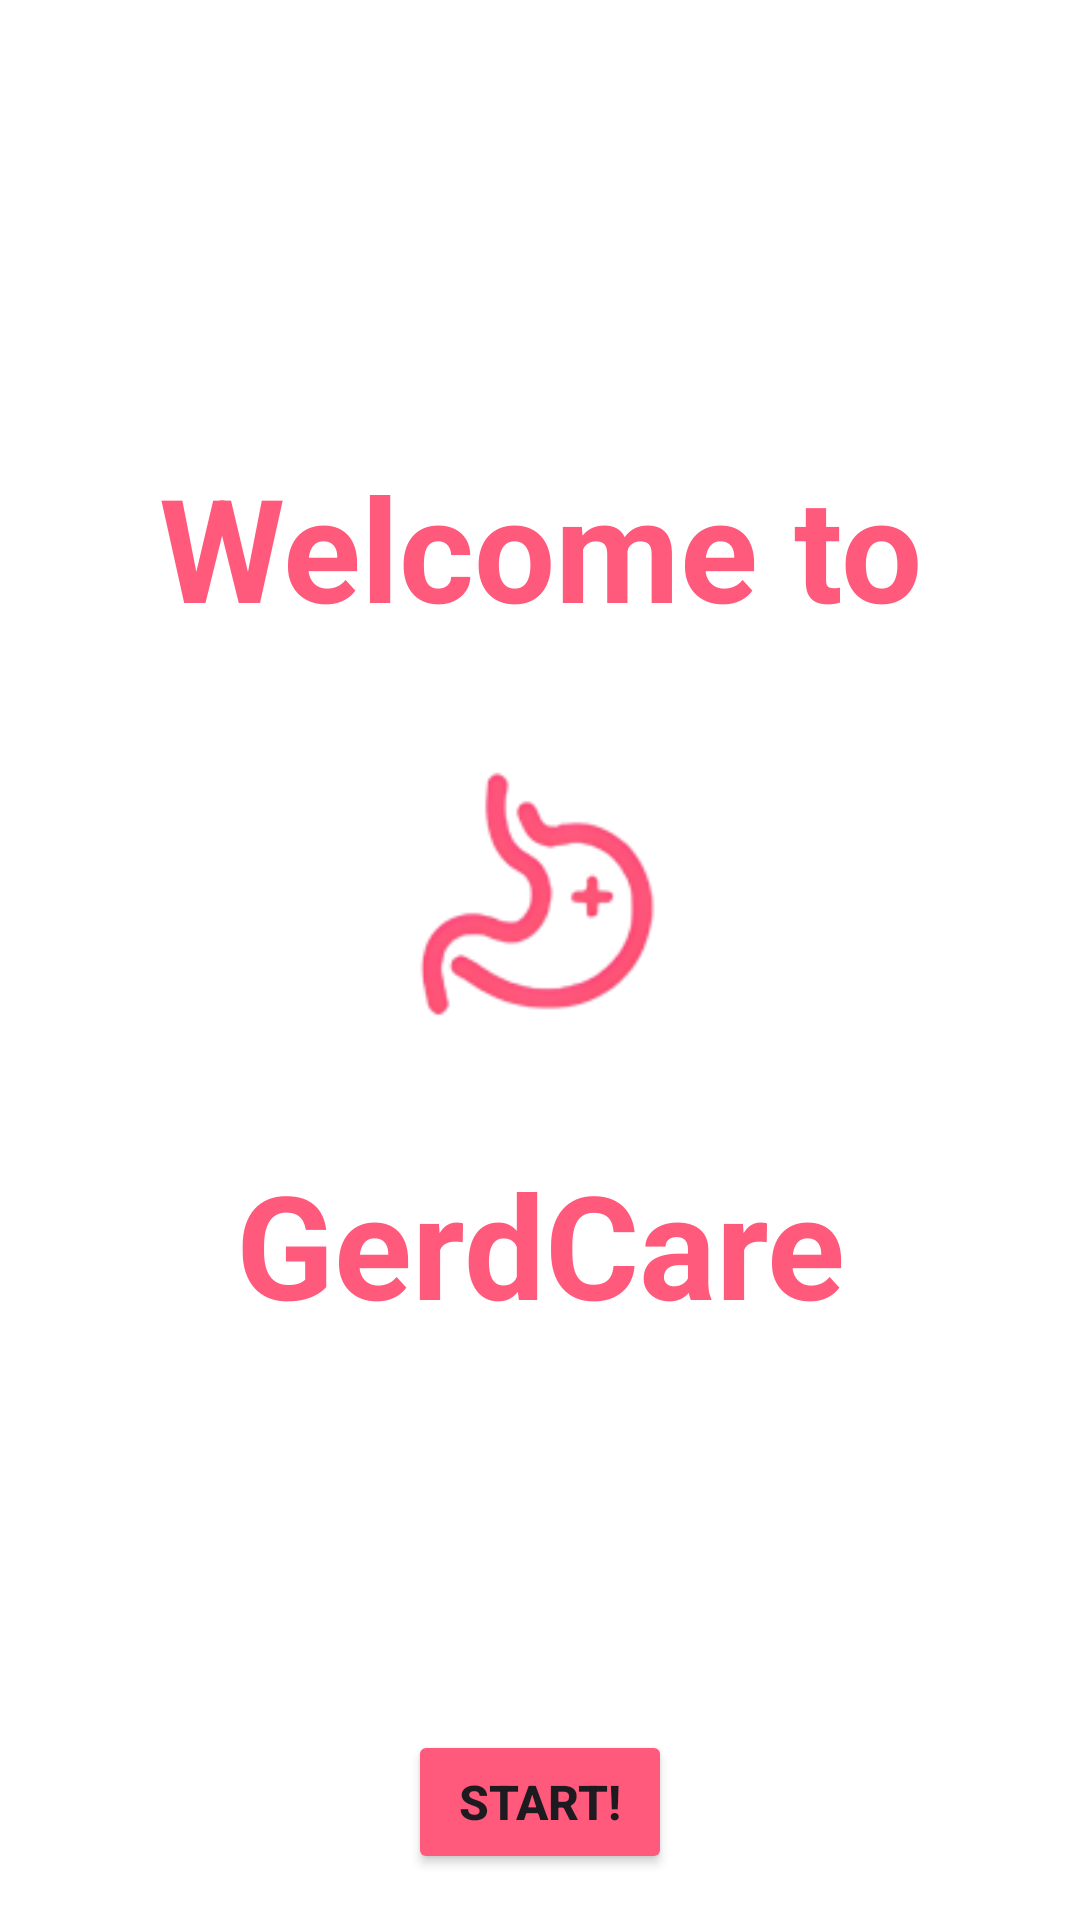

This screen was rendered from an Android layout file. Write that file and the resources it references.
<!-- AndroidManifest.xml: application theme Theme.GerdCaree -->
<!-- res/layout/activity_main.xml -->
<?xml version="1.0" encoding="utf-8"?>
<RelativeLayout
xmlns:android="http://schemas.android.com/apk/res/android"
xmlns:app="http://schemas.android.com/apk/res-auto"
xmlns:tools="http://schemas.android.com/tools"
android:layout_width="match_parent"
android:layout_height="match_parent"
tools:context=".MainActivity"
android:background="@color/white">

<TextView
    android:id="@+id/tWelcome"
    android:layout_width="match_parent"
    android:layout_height="wrap_content"
    android:text="Welcome to"
    android:textColor="#FF597B"
    android:textSize="48dp"
    android:textAlignment="center"
    android:textStyle="bold"
    android:layout_marginTop="150dp"
    android:layout_centerHorizontal="true"/>

<ImageView
    android:id="@+id/ivLogo"
    android:layout_width="128dp"
    android:layout_height="128dp"
    android:layout_below="@+id/tWelcome"
    android:layout_marginTop="20dp"
    android:layout_centerHorizontal="true"
    android:src="@drawable/logo_final" />

<TextView
    android:id="@+id/tAppName"
    android:layout_width="match_parent"
    android:layout_height="wrap_content"
    android:layout_below="@+id/ivLogo"
    android:layout_marginTop="20dp"
    android:text="GerdCare"
    android:textColor="#FF597B"
    android:textSize="48dp"
    android:textAlignment="center"
    android:textStyle="bold"
    android:layout_centerHorizontal="true"/>

<Button
    android:id="@+id/bStart"
    android:layout_width="wrap_content"
    android:layout_height="wrap_content"
    android:layout_below="@+id/tAppName"
    android:layout_marginTop="130dp"
    android:drawableEnd="@drawable/round_navigate_next_24"
    android:text="Start!"
    android:textStyle="bold"
    android:textSize="16sp"
    android:layout_centerHorizontal="true"
    android:backgroundTint="#FF597B"/>

</RelativeLayout>
<!-- resources referenced by this layout -->
<resources>
  <color name="white">#FFFFFFFF</color>
  <!-- drawable logo_final: png bitmap (drawable, 9723 bytes) -->
  <style name="Theme.GerdCaree" parent="Base.Theme.GerdCaree" />
  <style name="Base.Theme.GerdCaree" parent="Theme.Material3.DayNight.NoActionBar">
          
          
      </style>
</resources>
